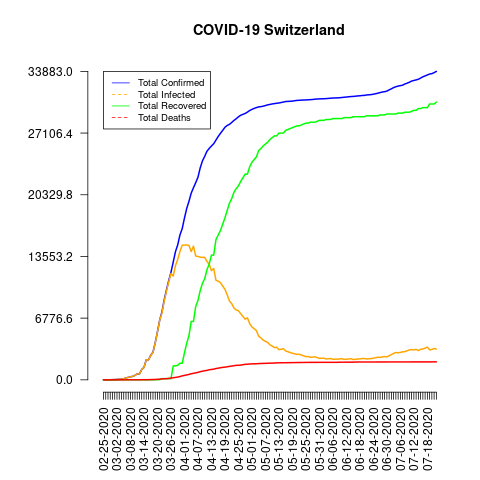

The file beside this chart, header and first rows:
date, total_confirmed, total_deaths, total_recovered, total_infected, mortality_rate, recovery_rate, daily_growth_rate
02-25-2020, 1, 0, 0, 1, 0.0, 0.0, 1
02-26-2020, 1, 0, 0, 1, 0.0, 0.0, 1.0
02-27-2020, 8, 0, 0, 8, 0.0, 0.0, 8.0
02-28-2020, 8, 0, 0, 8, 0.0, 0.0, 1.0
02-29-2020, 18, 0, 0, 18, 0.0, 0.0, 2.25
03-01-2020, 27, 0, 0, 27, 0.0, 0.0, 1.5
03-02-2020, 42, 0, 0, 42, 0.0, 0.0, 1.556
03-03-2020, 56, 0, 2, 54, 0.0, 3.57, 1.333
03-04-2020, 90, 0, 3, 87, 0.0, 3.33, 1.607
03-05-2020, 114, 1, 3, 111, 0.88, 2.63, 1.267
03-06-2020, 214, 1, 3, 211, 0.47, 1.4, 1.877
03-07-2020, 268, 1, 3, 265, 0.37, 1.12, 1.252
03-08-2020, 337, 2, 3, 334, 0.59, 0.89, 1.257
03-09-2020, 374, 2, 3, 371, 0.53, 0.8, 1.11
03-10-2020, 491, 3, 3, 488, 0.61, 0.61, 1.313
03-11-2020, 652, 4, 4, 648, 0.61, 0.61, 1.328
03-12-2020, 652, 4, 4, 648, 0.61, 0.61, 1.0
03-13-2020, 1139, 11, 4, 1135, 0.97, 0.35, 1.747
03-14-2020, 1359, 13, 4, 1355, 0.96, 0.29, 1.193
03-15-2020, 2200, 14, 4, 2196, 0.64, 0.18, 1.619
03-16-2020, 2200, 14, 4, 2196, 0.64, 0.18, 1.0
03-17-2020, 2700, 27, 4, 2696, 1.0, 0.15, 1.227
03-18-2020, 3028, 28, 15, 3013, 0.92, 0.5, 1.121
03-19-2020, 4075, 41, 15, 4060, 1.01, 0.37, 1.346
03-20-2020, 5294, 54, 15, 5279, 1.02, 0.28, 1.299
03-21-2020, 6575, 75, 15, 6560, 1.14, 0.23, 1.242
03-22-2020, 7474, 98, 131, 7343, 1.31, 1.75, 1.137
03-23-2020, 8795, 120, 131, 8664, 1.36, 1.49, 1.177
03-24-2020, 9877, 122, 131, 9746, 1.24, 1.33, 1.123
03-25-2020, 10897, 153, 131, 10766, 1.4, 1.2, 1.103
03-26-2020, 11811, 191, 131, 11680, 1.62, 1.11, 1.084
03-27-2020, 12928, 231, 1530, 11398, 1.79, 11.83, 1.095
03-28-2020, 14076, 264, 1530, 12546, 1.88, 10.87, 1.089
03-29-2020, 14829, 300, 1595, 13234, 2.02, 10.76, 1.053
03-30-2020, 15922, 359, 1823, 14099, 2.25, 11.45, 1.074
03-31-2020, 16605, 433, 1823, 14782, 2.61, 10.98, 1.043
04-01-2020, 17768, 488, 2967, 14801, 2.75, 16.7, 1.07
04-02-2020, 18827, 536, 4013, 14814, 2.85, 21.32, 1.06
04-03-2020, 19606, 591, 4846, 14760, 3.01, 24.72, 1.041
04-04-2020, 20505, 666, 6415, 14090, 3.25, 31.29, 1.046
04-05-2020, 21100, 715, 6415, 14685, 3.39, 30.4, 1.029
04-06-2020, 21657, 765, 8056, 13601, 3.53, 37.2, 1.026
04-07-2020, 22253, 821, 8704, 13549, 3.69, 39.11, 1.028
04-08-2020, 23280, 895, 9800, 13480, 3.84, 42.1, 1.046
04-09-2020, 24051, 948, 10600, 13451, 3.94, 44.07, 1.033
04-10-2020, 24551, 1002, 11100, 13451, 4.08, 45.21, 1.021
04-11-2020, 25107, 1036, 12100, 13007, 4.13, 48.19, 1.023
04-12-2020, 25415, 1106, 12700, 12715, 4.35, 49.97, 1.012
04-13-2020, 25688, 1138, 13700, 11988, 4.43, 53.33, 1.011
04-14-2020, 25936, 1174, 13700, 12236, 4.53, 52.82, 1.01
04-15-2020, 26336, 1239, 15400, 10936, 4.7, 58.48, 1.015
04-16-2020, 26732, 1281, 15900, 10832, 4.79, 59.48, 1.015
04-17-2020, 27078, 1327, 16400, 10678, 4.9, 60.57, 1.013
04-18-2020, 27404, 1368, 17100, 10304, 4.99, 62.4, 1.012
04-19-2020, 27740, 1393, 17800, 9940, 5.02, 64.17, 1.012
04-20-2020, 27944, 1429, 18600, 9344, 5.11, 66.56, 1.007
04-21-2020, 28063, 1478, 19400, 8663, 5.27, 69.13, 1.004
04-22-2020, 28268, 1509, 19900, 8368, 5.34, 70.4, 1.007
04-23-2020, 28496, 1549, 20600, 7896, 5.44, 72.29, 1.008
04-24-2020, 28677, 1589, 21000, 7677, 5.54, 73.23, 1.006
... 89 more rows
